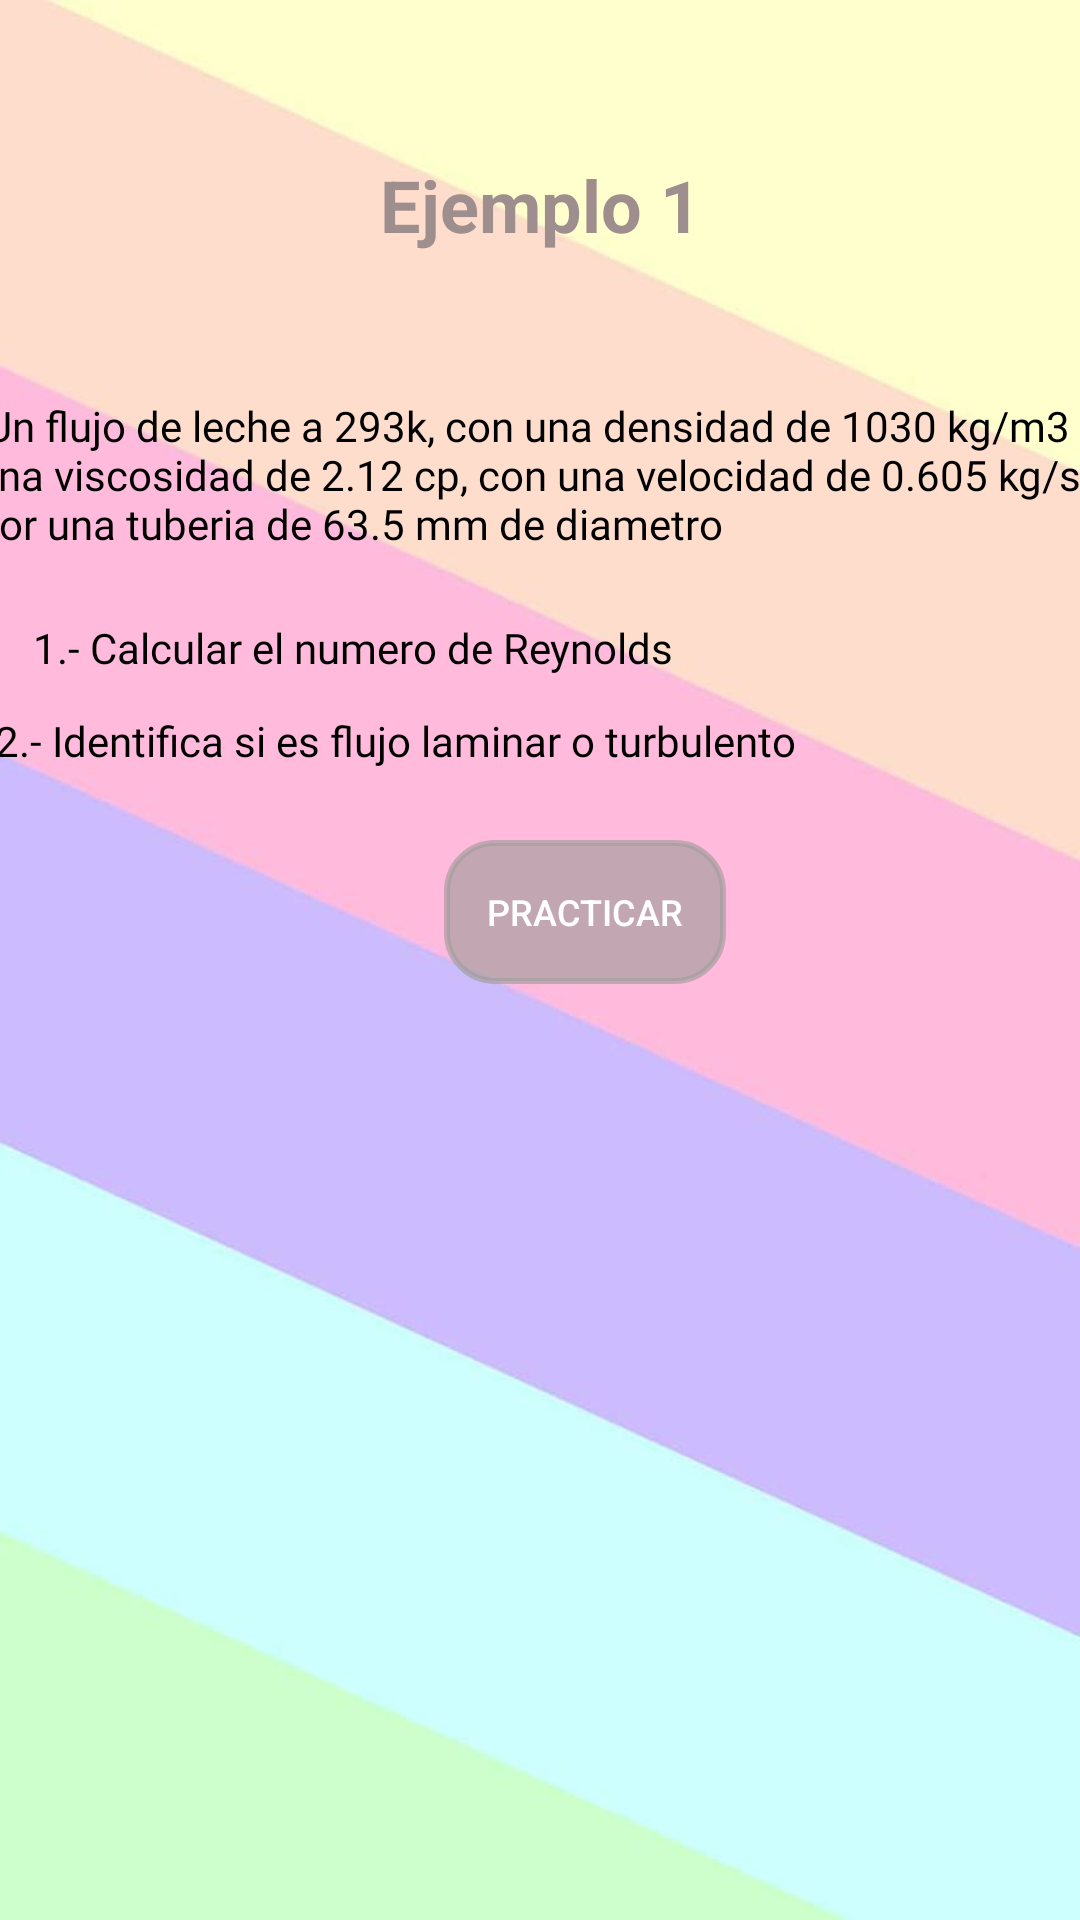

Write the Android layout XML for this screen, with the resource values it uses.
<!-- AndroidManifest.xml: application theme Theme.Design.Light.NoActionBar -->
<!-- res/layout/activity_pagina3.xml -->
<?xml version="1.0" encoding="utf-8"?>
<androidx.constraintlayout.widget.ConstraintLayout xmlns:android="http://schemas.android.com/apk/res/android"
    xmlns:app="http://schemas.android.com/apk/res-auto"
    xmlns:tools="http://schemas.android.com/tools"
    android:layout_width="match_parent"
    android:layout_height="match_parent"
    android:background="@drawable/pastel"
    tools:context=".pagina3">

    <Button
        android:id="@+id/btnPracticarR"
        android:layout_width="94dp"
        android:layout_height="48dp"
        android:layout_marginStart="148dp"
        android:layout_marginTop="75dp"
        android:layout_marginEnd="169dp"
        android:layout_marginBottom="312dp"
        android:background="@drawable/botton_trans"
        android:backgroundTint="#A9A39E9E"
        android:text="Practicar"
        android:textColor="#FFFFFF"
        android:textSize="12sp"
        app:layout_constraintBottom_toBottomOf="parent"
        app:layout_constraintEnd_toEndOf="parent"
        app:layout_constraintHorizontal_bias="0.0"
        app:layout_constraintStart_toStartOf="parent"
         />

    <TextView
        android:id="@+id/textView9"
        android:layout_width="wrap_content"
        android:layout_height="wrap_content"
        android:layout_marginTop="52dp"
        android:text="Ejemplo 1"
        android:textColor="#9F8E8E"
        android:textSize="24sp"
        android:textStyle="bold"
        app:layout_constraintEnd_toEndOf="parent"
        app:layout_constraintStart_toStartOf="parent"
        app:layout_constraintTop_toTopOf="parent" />

    <TextView
        android:id="@+id/textView12"
        android:layout_width="366dp"
        android:layout_height="36dp"
        android:layout_marginTop="12dp"
        android:fontFamily="@font/actor"
        android:text="2.- Identifica si es flujo laminar o turbulento"
        android:textColor="#000000"
        android:textSize="14sp"
        app:layout_constraintEnd_toEndOf="parent"
        app:layout_constraintHorizontal_bias="0.355"
        app:layout_constraintStart_toStartOf="parent"
        app:layout_constraintTop_toBottomOf="@+id/textView10" />

    <TextView
        android:id="@+id/textView8"
        android:layout_width="377dp"
        android:layout_height="54dp"
        android:layout_marginTop="48dp"
        android:fontFamily="@font/actor"
        android:text=" Un flujo de leche a 293k, con una densidad de 1030 kg/m3 y una viscosidad de 2.12 cp, con una velocidad de 0.605 kg/s por una tuberia de 63.5 mm de diametro"
        android:textColor="#000000"
        android:textSize="14sp"
        app:layout_constraintEnd_toEndOf="parent"
        app:layout_constraintHorizontal_bias="0.529"
        app:layout_constraintStart_toStartOf="parent"
        app:layout_constraintTop_toBottomOf="@+id/textView9" />

    <TextView
        android:id="@+id/textView10"
        android:layout_width="wrap_content"
        android:layout_height="wrap_content"
        android:layout_marginTop="20dp"
        android:fontFamily="@font/actor"
        android:text="1.- Calcular el numero de Reynolds"
        android:textColor="#000000"
        android:textSize="14sp"
        app:layout_constraintEnd_toEndOf="parent"
        app:layout_constraintHorizontal_bias="0.076"
        app:layout_constraintStart_toStartOf="parent"
        app:layout_constraintTop_toBottomOf="@+id/textView8" />
</androidx.constraintlayout.widget.ConstraintLayout>
<!-- resources referenced by this layout -->
<resources>
  <!-- drawable botton_trans (drawable) -->
  <?xml version="1.0" encoding="utf-8"?>
  <shape xmlns:android="http://schemas.android.com/apk/res/android">
      <corners android:radius="16dp"/>
      <stroke
          android:width="2dp" />
  
  </shape>
  <!-- drawable pastel: jpg bitmap (drawable, 16133 bytes) -->
</resources>
